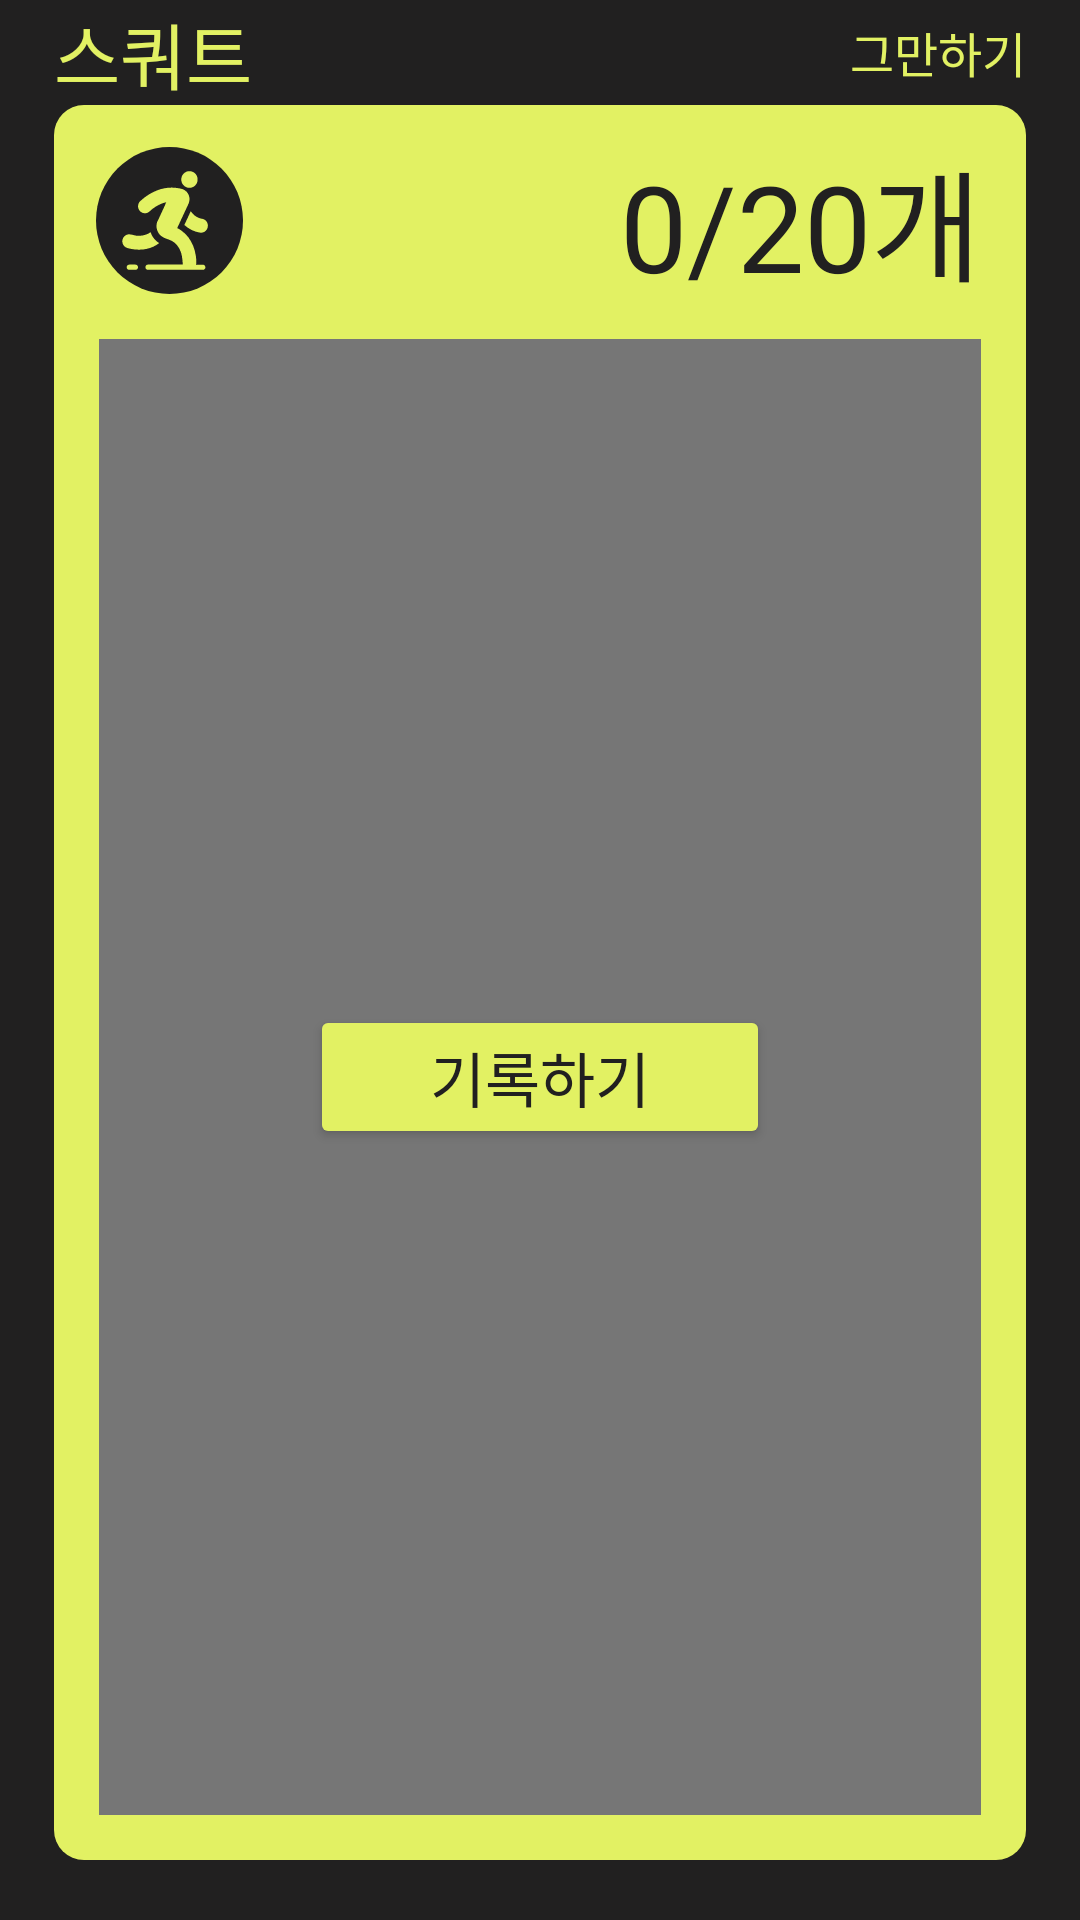

Layout XML and referenced resources for this Android screen:
<!-- AndroidManifest.xml: application theme Theme.BlackStone -->
<!-- res/layout/fragment_health_detail.xml -->
<?xml version="1.0" encoding="utf-8"?>
<LinearLayout xmlns:android="http://schemas.android.com/apk/res/android"
    android:layout_width="match_parent"
    android:layout_height="match_parent"
    xmlns:app="http://schemas.android.com/apk/res-auto"
    android:orientation="vertical"
    android:paddingHorizontal="18dp"
    android:background="@color/WinnerFit_black">

    
    <LinearLayout
        android:layout_width="match_parent"
        android:layout_height="wrap_content"
        android:orientation="horizontal"
        android:gravity="center_vertical">

        <TextView
            android:id="@+id/tvHeaderTitle"
            android:layout_width="wrap_content"
            android:layout_height="wrap_content"
            android:fontFamily="@font/poppins_bold"
            android:text="스쿼트"
            android:textColor="@color/WinnerFit_yellow"
            android:textSize="24sp"/>

        <View
            android:layout_width="0dp"
            android:layout_height="0dp"
            android:layout_weight="1" />

        <TextView
            android:id="@+id/tvBack"
            android:layout_width="wrap_content"
            android:layout_height="wrap_content"
            android:text="그만하기"
            android:fontFamily="@font/poppins_bold"
            android:textColor="@color/WinnerFit_yellow"
            android:textSize="16sp" />
    </LinearLayout>

    
    <androidx.constraintlayout.widget.ConstraintLayout
        android:layout_width="match_parent"
        android:layout_height="match_parent"
        android:layout_marginBottom="20dp"
        android:background="@drawable/bg_round_box">

        
        <ImageView
            android:id="@+id/ivMission"
            android:layout_width="49dp"
            android:layout_height="49dp"
            android:layout_marginStart="14dp"
            android:layout_marginTop="14dp"
            android:src="@drawable/ic_run_mission"
            app:layout_constraintStart_toStartOf="parent"
            app:layout_constraintTop_toTopOf="parent" />

        
        <TextView
            android:id="@+id/tvExerciseCount"
            android:layout_width="wrap_content"
            android:layout_height="wrap_content"
            android:layout_marginEnd="15dp"
            android:fontFamily="@font/poppins_bold"
            android:includeFontPadding="false"
            android:text="0/20개"
            android:textColor="@color/WinnerFit_black"
            android:textSize="40sp"
            app:layout_constraintBottom_toBottomOf="@+id/ivMission"
            app:layout_constraintEnd_toEndOf="parent"
            app:layout_constraintTop_toTopOf="@+id/ivMission" />

        
        <FrameLayout
            android:id="@+id/fragmentContainerInner"
            android:layout_width="match_parent"
            android:layout_height="0dp"
            android:layout_margin="15dp"
            android:background="#767676"
            app:layout_constraintBottom_toBottomOf="parent"
            app:layout_constraintEnd_toEndOf="@id/tvExerciseCount"
            app:layout_constraintStart_toStartOf="parent"
            app:layout_constraintTop_toBottomOf="@+id/ivMission">

            
            <Button
                android:id="@+id/btnRecord"
                android:layout_width="wrap_content"
                android:layout_height="wrap_content"
                android:layout_gravity="center"
                android:backgroundTint="@color/WinnerFit_yellow"
                android:fontFamily="@font/poppins_bold"
                android:includeFontPadding="false"
                android:paddingHorizontal="40dp"
                android:paddingVertical="7dp"
                android:text="기록하기"
                android:textColor="@color/WinnerFit_black"
                android:textSize="20dp" />

            
            <LinearLayout
                android:id="@+id/warningBox"
                android:layout_width="wrap_content"
                android:layout_height="wrap_content"
                android:orientation="vertical"
                android:background="@drawable/bg_rounded"
                android:backgroundTint="@color/WinnerFit_yellow"
                android:layout_gravity="center"
                android:visibility="gone" >

                <TextView
                    android:layout_width="wrap_content"
                    android:layout_height="wrap_content"
                    android:text="주의 사항"
                    android:includeFontPadding="false"
                    android:layout_marginTop="7dp"
                    android:layout_marginBottom="3dp"
                    android:textColor="@color/WinnerFit_black"
                    android:textSize="22dp"
                    android:fontFamily="@font/poppins_bold"
                    android:gravity="center"
                    android:layout_gravity="center_horizontal" />

                <TextView
                    android:layout_width="wrap_content"
                    android:layout_height="wrap_content"
                    android:text="카메라가 움직이지 않도록 휴대폰을 고정해 주세요.\n전신이 보이도록 거리를 조정해 주세요.\n
 기록이 제대로 되지 않을 수 있어요."
                    android:textColor="@color/WinnerFit_black"
                    android:fontFamily="@font/poppins_light"
                    android:textSize="12dp"
                    android:gravity="center"
                    android:includeFontPadding="false"
                    android:layout_marginHorizontal="15dp"
                    android:layout_gravity="center_horizontal"
                    android:paddingBottom="8dp" />

                <View
                    android:layout_width="match_parent"
                    android:layout_height="1dp"
                    android:layout_marginVertical="8dp"
                    android:background="#C8D552" />

                <TextView
                    android:id="@+id/btnConfirmWarning"
                    android:layout_width="wrap_content"
                    android:layout_height="wrap_content"
                    android:text="확인"
                    android:textColor="#000000"
                    android:textSize="14sp"
                    android:fontFamily="@font/poppins_bold"
                    android:layout_marginBottom="10dp"
                    android:includeFontPadding="false"
                    android:layout_gravity="center_horizontal" />

            </LinearLayout>

            
            <LinearLayout
                android:id="@+id/clearBox"
                android:layout_width="wrap_content"
                android:layout_height="wrap_content"
                android:orientation="vertical"
                android:background="@drawable/bg_rounded"
                android:backgroundTint="@color/WinnerFit_yellow"
                android:layout_gravity="center"
                android:visibility="gone">

                <TextView
                    android:layout_width="wrap_content"
                    android:layout_height="wrap_content"
                    android:text="미션 클리어!!"
                    android:includeFontPadding="false"
                    android:layout_marginTop="7dp"
                    android:layout_marginBottom="3dp"
                    android:textColor="@color/WinnerFit_black"
                    android:textSize="22dp"
                    android:fontFamily="@font/poppins_bold"
                    android:gravity="center"
                    android:layout_gravity="center_horizontal" />

                <TextView
                    android:id="@+id/textNext"
                    android:layout_width="wrap_content"
                    android:layout_height="wrap_content"
                    android:text="스쿼트 20개를 전부 완료했습니다!\n이 기세로 남은 미션도 클리어하러 가볼까요?"
                    android:textColor="@color/WinnerFit_black"
                    android:fontFamily="@font/poppins_light"
                    android:textSize="12dp"
                    android:gravity="center"
                    android:includeFontPadding="false"
                    android:layout_marginHorizontal="15dp"
                    android:layout_gravity="center_horizontal"
                    android:paddingBottom="8dp" />

                <View
                    android:layout_width="match_parent"
                    android:layout_height="1dp"
                    android:layout_marginVertical="8dp"
                    android:background="#C8D552" />

                <TextView
                    android:id="@+id/btnConfirmClear"
                    android:layout_width="wrap_content"
                    android:layout_height="wrap_content"
                    android:text="확인"
                    android:textColor="#000000"
                    android:textSize="14sp"
                    android:fontFamily="@font/poppins_bold"
                    android:layout_marginBottom="10dp"
                    android:includeFontPadding="false"
                    android:layout_gravity="center_horizontal" />

            </LinearLayout>
        </FrameLayout>

    </androidx.constraintlayout.widget.ConstraintLayout>
</LinearLayout>
<!-- resources referenced by this layout -->
<resources>
  <color name="WinnerFit_black">#212020</color>
  <color name="WinnerFit_yellow">#E2F163</color>
  <!-- drawable bg_round_box (drawable) -->
  <?xml version="1.0" encoding="utf-8"?>
  <shape xmlns:android="http://schemas.android.com/apk/res/android"
      android:shape="rectangle">
      <solid android:color="@color/WinnerFit_yellow" />
      <corners android:radius="10dp" />
  </shape>
  <!-- drawable bg_rounded (drawable) -->
  <?xml version="1.0" encoding="utf-8"?>
  <shape xmlns:android="http://schemas.android.com/apk/res/android"
      android:shape="rectangle">
      <solid android:color="@color/WinnerFit_lightPurple" />
      <corners android:radius="20dp" />
  </shape>
  <!-- drawable ic_run_mission: vector/xml drawable (drawable, 3850 chars, omitted) -->
  <style name="Theme.BlackStone" parent="Base.Theme.BlackStone" />
  <color name="WinnerFit_lightPurple">#B3A0FF</color>
  <style name="Base.Theme.BlackStone" parent="Theme.Material3.DayNight.NoActionBar">
  
          <item name="android:statusBarColor">@color/WinnerFit_black</item>
          <item name="android:navigationBarColor">@color/WinnerFit_black</item>
  
      </style>
</resources>
